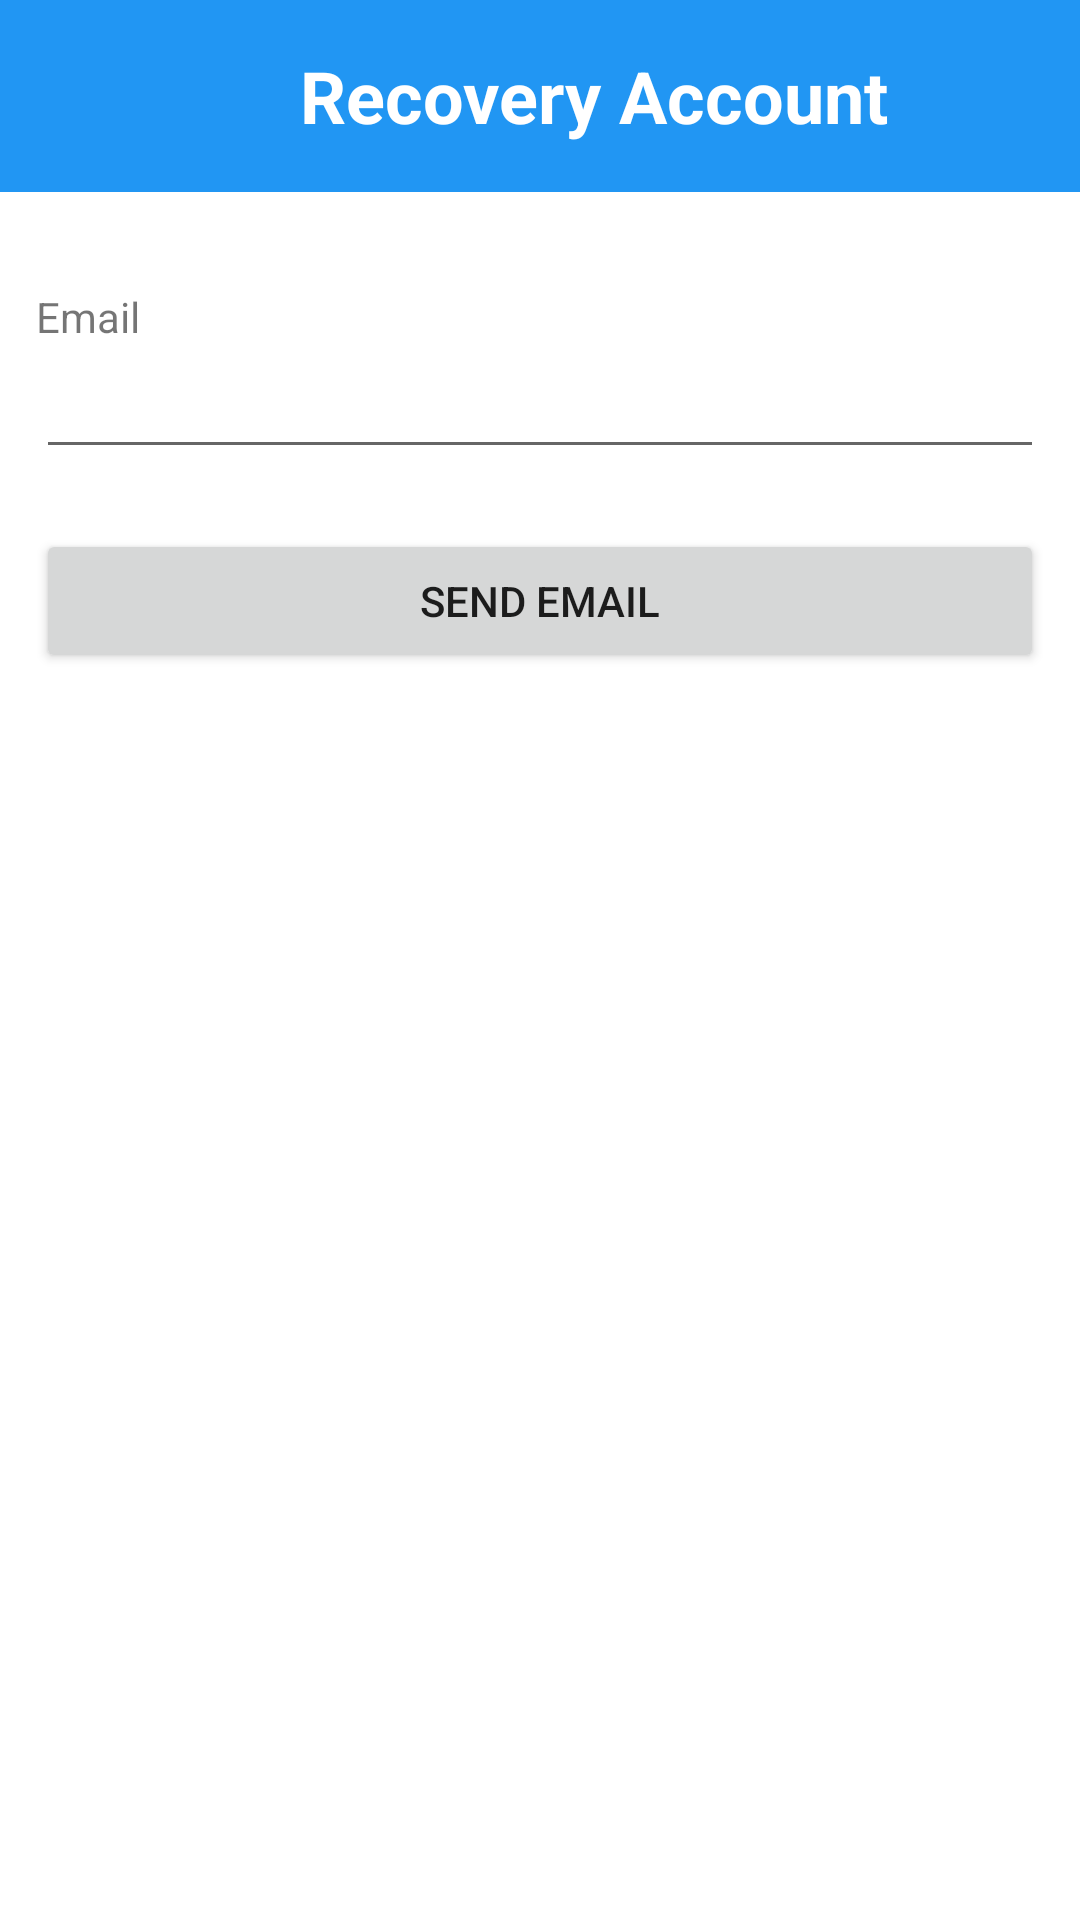

Write the Android layout XML for this screen, with the resource values it uses.
<!-- AndroidManifest.xml: application theme Theme.ResponsiConcertApp -->
<!-- res/layout/activity_recovery.xml -->
<?xml version="1.0" encoding="utf-8"?>
<RelativeLayout xmlns:android="http://schemas.android.com/apk/res/android"
    xmlns:app="http://schemas.android.com/apk/res-auto"
    xmlns:tools="http://schemas.android.com/tools"
    android:layout_width="match_parent"
    android:layout_height="match_parent"
    tools:context=".views.activities.RegisterActivity">

    <LinearLayout
        android:id="@+id/top_linear_layout_id"
        android:layout_width="match_parent"
        android:layout_height="wrap_content"
        android:orientation="horizontal"
        android:background="@color/primary_color"
        android:layout_alignParentTop="true" >

        <ImageButton
            android:id="@+id/btnBack"
            android:layout_width="64dp"
            android:layout_height="64dp"
            android:background="@color/primary_color"
            android:layout_marginStart="12dp"
            android:src="@drawable/ic_back"
            app:tint="@color/white" />

        <TextView
            android:layout_gravity="center_vertical"
            android:layout_marginStart="24dp"
            android:textColor="@color/white"
            android:textStyle="bold"
            android:textSize="24sp"
            android:layout_width="wrap_content"
            android:layout_height="wrap_content"
            android:text="Recovery Account"/>

    </LinearLayout>

    <LinearLayout
        android:layout_width="match_parent"
        android:layout_height="wrap_content"
        android:layout_below="@id/top_linear_layout_id"
        android:layout_margin="12dp"
        android:orientation="vertical">

        <TextView
            android:layout_width="wrap_content"
            android:layout_height="wrap_content"
            android:layout_marginTop="20dp"
            android:text="Email" />

        <EditText
            android:id="@+id/etEmail"
            android:layout_width="match_parent"
            android:layout_height="wrap_content" />

        <Button
            android:id="@+id/btnLogin"
            android:layout_width="match_parent"
            android:layout_height="wrap_content"
            android:layout_marginTop="20dp"
            android:text="Send Email" />

    </LinearLayout>

</RelativeLayout>
<!-- resources referenced by this layout -->
<resources>
  <color name="primary_color">#2196F3</color>
  <color name="white">#FFFFFFFF</color>
  <style name="Theme.ResponsiConcertApp" parent="Theme.MaterialComponents.DayNight.NoActionBar">
          
          <item name="colorPrimary">@color/purple_500</item>
          <item name="colorPrimaryVariant">@color/purple_700</item>
          <item name="colorOnPrimary">@color/white</item>
          
          <item name="colorSecondary">@color/teal_200</item>
          <item name="colorSecondaryVariant">@color/teal_700</item>
          <item name="colorOnSecondary">@color/black</item>
          
          <item name="android:statusBarColor">?attr/colorPrimaryVariant</item>
          
      </style>
  <color name="purple_500">#FF6200EE</color>
  <color name="purple_700">#FF3700B3</color>
  <color name="teal_200">#FF03DAC5</color>
  <color name="teal_700">#FF018786</color>
  <color name="black">#FF000000</color>
</resources>
